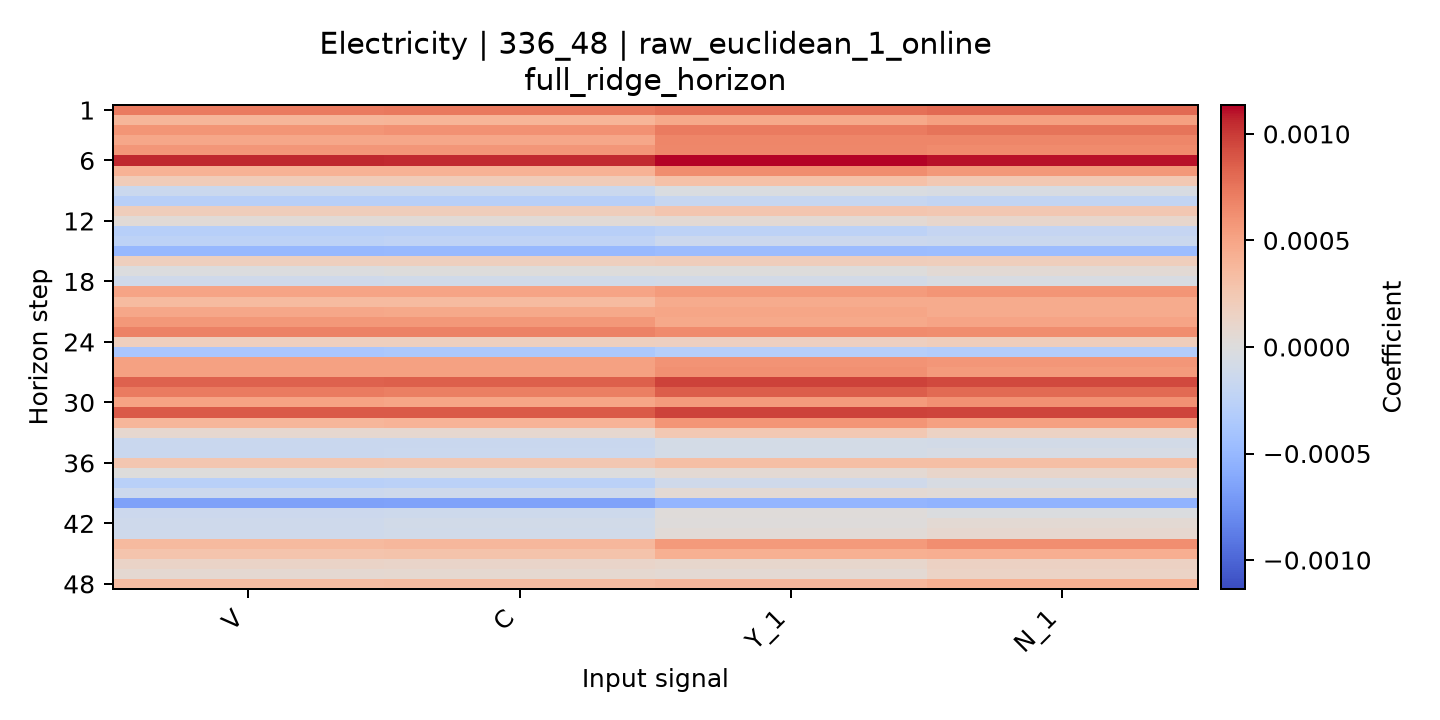

The data file committed next to this chart (first rows):
horizon, V, C, Y_1, N_1
1, 0.0007227, 0.0007346, 0.0007724, 0.0008009
2, 0.0003859, 0.0003921, 0.0004751, 0.0005277
3, 0.0005917, 0.0006118, 0.0007208, 0.0007586
4, 0.000481, 0.0004853, 0.0006698, 0.0006664
5, 0.0005767, 0.0005802, 0.0006591, 0.000645
6, 0.001057, 0.001051, 0.001135, 0.001107
7, 0.0004128, 0.0004151, 0.0006313, 0.0005708
8, 0.0002056, 0.0002061, 0.0003055, 0.000241
9, -0.000146, -0.0001466, -2.718872942472779e-05, -4.436651819366459e-05
10, -0.0002805, -0.000283, -0.0001858, -0.0002073
11, 0.0002004, 0.0001964, 0.0002683, 0.0002532
12, 4.0143424162971705e-05, 3.613404978694054e-05, 6.006202067935842e-05, 0.000106
13, -0.0002839, -0.0002772, -0.0002464, -0.0001917
14, -0.0002411, -0.0002219, -0.0001393, -0.0001443
15, -0.0004998, -0.0004906, -0.0004615, -0.0004609
16, 0.0001794, 0.0001788, 0.0002008, 0.0001941
17, -1.4735631773722596e-05, 8.835035744253628e-07, 3.568651248925283e-06, 4.699526277155234e-05
18, -0.0001136, -0.0001003, -8.272800081238187e-05, -4.823917357582319e-05
19, 0.0005012, 0.0004981, 0.0005521, 0.000589
20, 0.0003501, 0.0003483, 0.0004575, 0.000453
21, 0.0004798, 0.0004749, 0.0004932, 0.0004603
22, 0.0005713, 0.0005693, 0.0004705, 0.000502
23, 0.0006885, 0.0006899, 0.000644, 0.000637
24, 0.0001847, 0.000186, 0.000177, 0.0001975
25, -0.0003758, -0.0003562, -0.0002994, -0.0003134
26, 0.000517, 0.000522, 0.000598, 0.0005781
27, 0.0005156, 0.0005222, 0.000616, 0.0005546
28, 0.0008394, 0.0008437, 0.0009732, 0.0009427
29, 0.0007188, 0.0007076, 0.0008537, 0.0008011
30, 0.0005112, 0.0004901, 0.000557, 0.0006057
31, 0.0008765, 0.0008709, 0.0009685, 0.000963
32, 0.0003866, 0.0004022, 0.0005942, 0.0005259
33, 8.505603918102655e-05, 8.404011384332611e-05, 0.0002444, 0.0001471
34, -0.0001579, -0.0001513, -7.263985261347268e-05, -8.205217156604337e-05
35, -0.0001519, -0.0001507, -7.42691284315897e-05, -5.565711027109976e-05
36, 0.0002644, 0.0002536, 0.0003209, 0.0003204
37, 2.7926959944403106e-06, -5.740122373369991e-06, 5.868089146627439e-05, 0.0001112
38, -0.0002662, -0.000259, -0.000113, -4.772390067982922e-05
39, -0.0001372, -0.000119, 5.492669817092907e-05, 4.3088436968376e-05
40, -0.0006605, -0.0006536, -0.0005185, -0.0005396
41, -0.0001393, -0.0001258, 2.48068334385424e-05, -1.963174321632791e-05
42, -0.000116, -9.005209801457754e-05, 1.3550530602159902e-05, 6.033824634077032e-05
43, -0.000118, -9.826464921897622e-05, 3.577118122260109e-05, 8.846018961385747e-05
44, 0.0003621, 0.0003753, 0.000561, 0.0006217
45, 0.0002812, 0.0002916, 0.0004307, 0.0004392
46, 0.0001271, 0.0001225, 0.0001052, 0.0001578
47, 7.006430486544791e-05, 7.449064421497374e-05, 5.549366842211991e-05, 0.0001371
48, 0.0003385, 0.0003548, 0.0003778, 0.0004319
